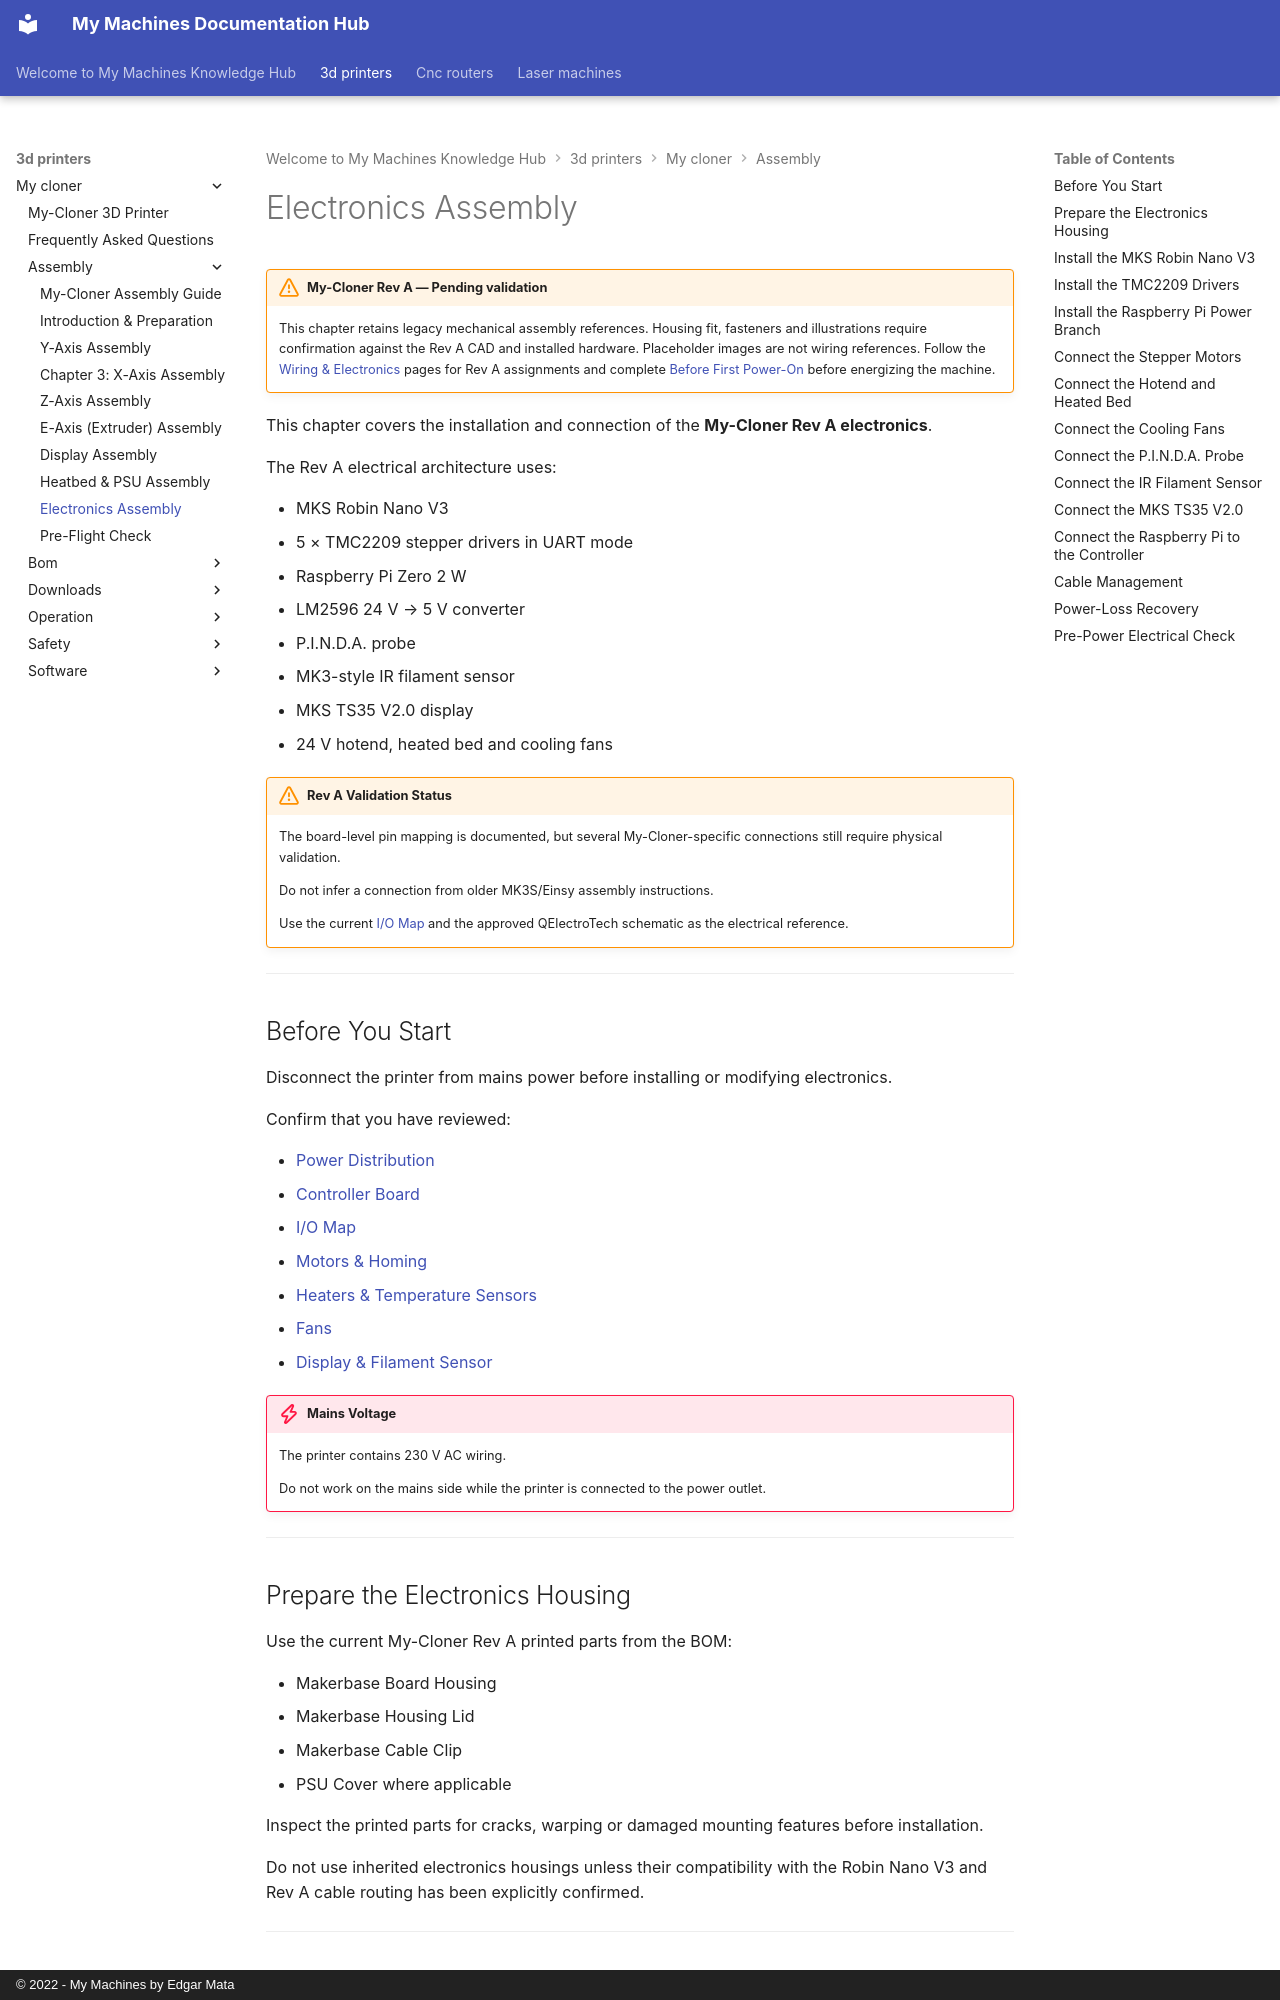

repository: EdgarMata/MY-Machines-Docs · page: 3d-printers/my-cloner/assembly/08_electronics_assembly/index.html · generator: mkdocs · copyright: © 2022 - My Machines by Edgar Mata

# Electronics Assembly

!!! warning "My-Cloner Rev A — Pending validation"
    This chapter retains legacy mechanical assembly references. Housing fit, fasteners and illustrations require confirmation against the Rev A CAD and installed hardware. Placeholder images are not wiring references. Follow the [Wiring & Electronics](../wiring/index.md) pages for Rev A assignments and complete [Before First Power-On](../operation/initial-setup/before-first-power-on.md) before energizing the machine.

This chapter covers the installation and connection of the **My-Cloner Rev A electronics**.

The Rev A electrical architecture uses:

- MKS Robin Nano V3
- 5 × TMC2209 stepper drivers in UART mode
- Raspberry Pi Zero 2 W
- LM2596 24 V → 5 V converter
- P.I.N.D.A. probe
- MK3-style IR filament sensor
- MKS TS35 V2.0 display
- 24 V hotend, heated bed and cooling fans

!!! warning "Rev A Validation Status"
    The board-level pin mapping is documented, but several My-Cloner-specific connections still require physical validation.

    Do not infer a connection from older MK3S/Einsy assembly instructions.

    Use the current [I/O Map](../wiring/io-map.md) and the approved QElectroTech schematic as the electrical reference.

---

## Before You Start

Disconnect the printer from mains power before installing or modifying electronics.

Confirm that you have reviewed:

- [Power Distribution](../wiring/power-distribution.md)
- [Controller Board](../wiring/controller-board.md)
- [I/O Map](../wiring/io-map.md)
- [Motors & Homing](../wiring/motors-and-homing.md)
- [Heaters & Temperature Sensors](../wiring/heaters-and-temperature-sensors.md)
- [Fans](../wiring/fans.md)
- [Display & Filament Sensor](../wiring/display-and-filament-sensor.md)

!!! danger "Mains Voltage"
    The printer contains 230 V AC wiring.

    Do not work on the mains side while the printer is connected to the power outlet.

---
